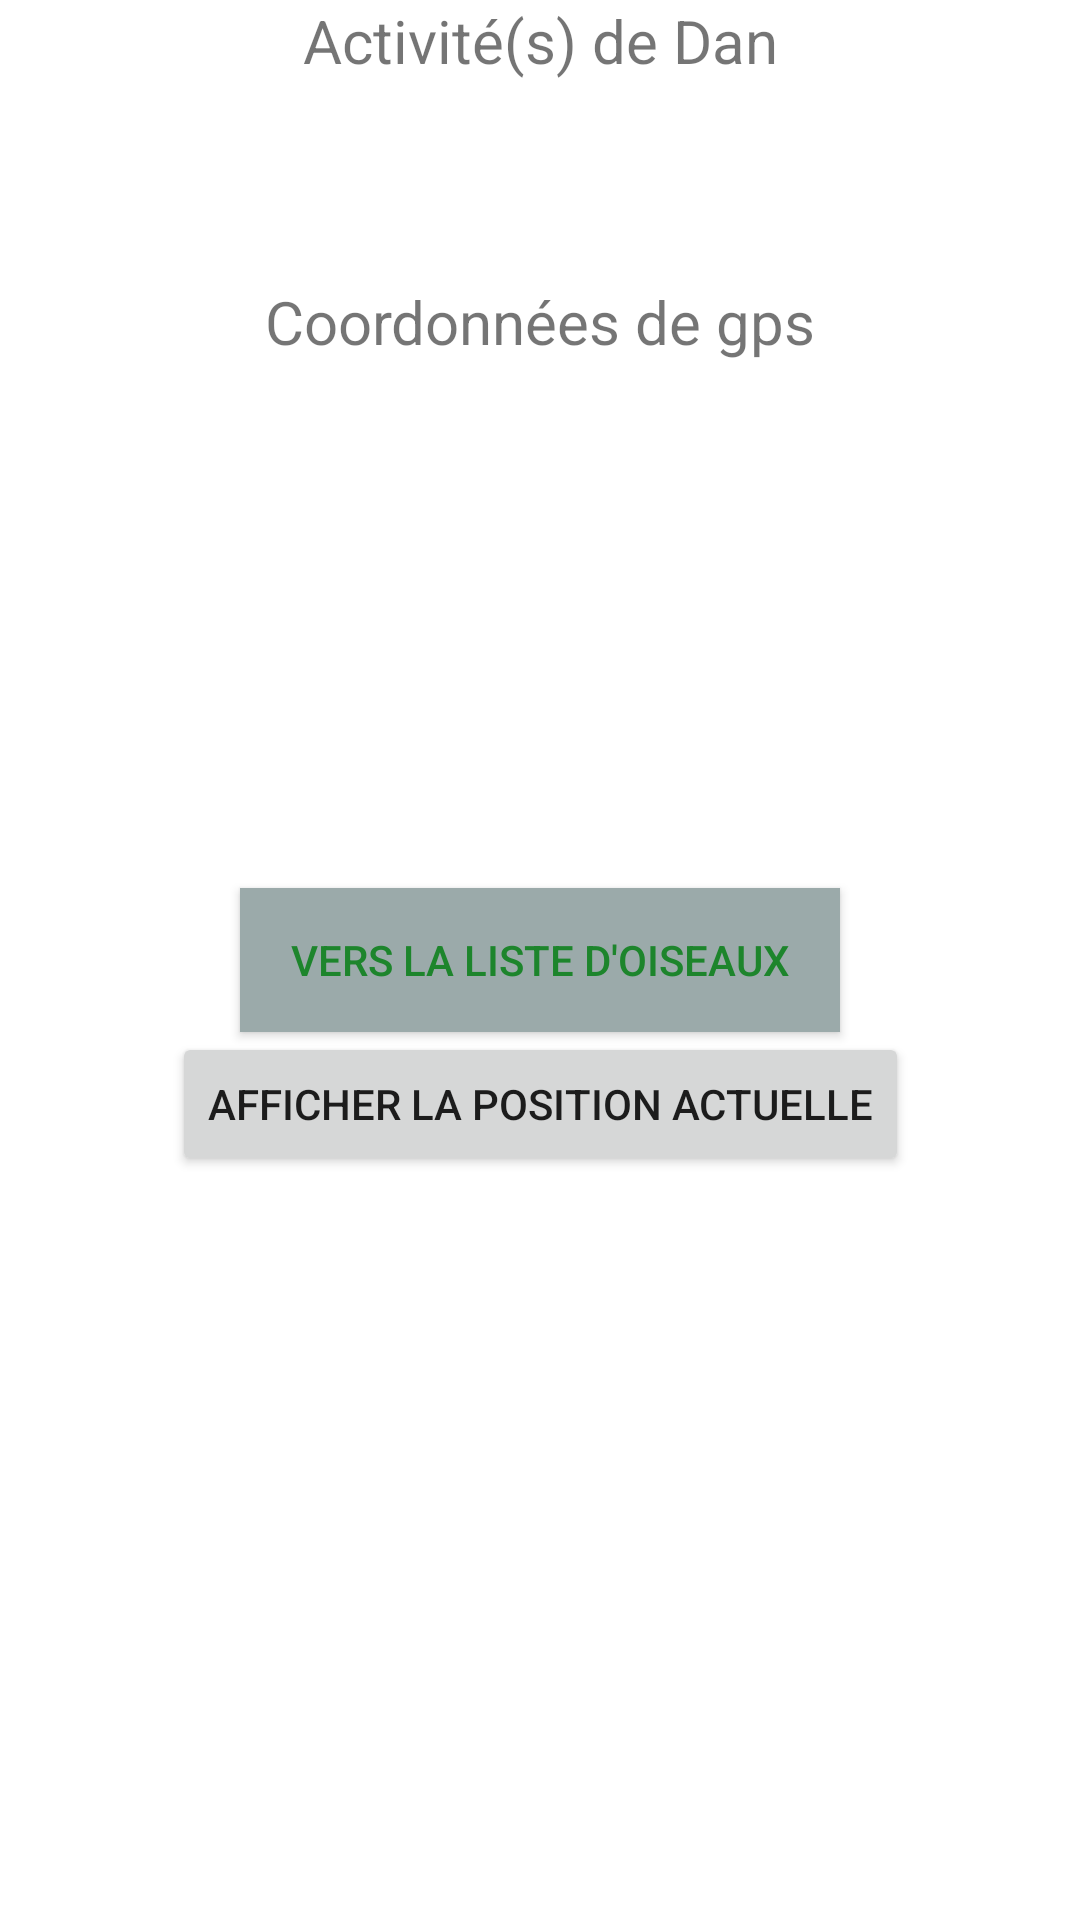

Layout XML and referenced resources for this Android screen:
<!-- AndroidManifest.xml: application theme Theme.MyBirds -->
<!-- res/layout/activity_dan.xml -->
<?xml version="1.0" encoding="utf-8"?>
<androidx.constraintlayout.widget.ConstraintLayout xmlns:android="http://schemas.android.com/apk/res/android"
    xmlns:app="http://schemas.android.com/apk/res-auto"
    xmlns:tools="http://schemas.android.com/tools"
    android:layout_width="match_parent"
    android:layout_height="match_parent"
    tools:context=".dan.DanActivity">

    <TextView
        android:layout_width="wrap_content"
        android:layout_height="wrap_content"
        app:layout_constraintTop_toTopOf="parent"
        app:layout_constraintLeft_toLeftOf="parent"
        app:layout_constraintRight_toRightOf="parent"
        android:id="@+id/titleActivity"
        android:textSize="20dp"
        android:text="Activité(s) de Dan" />

    <TextView
        android:layout_width="wrap_content"
        android:layout_height="wrap_content"
        app:layout_goneMarginTop="200dp"
        android:id="@+id/coordinate"
        app:layout_constraintTop_toBottomOf="@+id/titleActivity"
        app:layout_constraintLeft_toLeftOf="parent"
        app:layout_constraintRight_toRightOf="parent"
        android:layout_marginTop="200px"
        android:textSize="20dp"
        android:text="Coordonnées de gps" />

    <Button
        android:layout_width="wrap_content"
        android:layout_height="wrap_content"
        android:id="@+id/ToBirdList"
        android:text="Vers la liste d'oiseaux"
        android:textColor="@color/green"
        android:background="@color/grey"
        android:width="600px"
        app:layout_constraintBottom_toBottomOf="parent"
        app:layout_constraintLeft_toLeftOf="parent"
        app:layout_constraintRight_toRightOf="parent"
        app:layout_constraintTop_toTopOf="parent" />

    <Button
        android:layout_width="wrap_content"
        android:layout_height="wrap_content"
        android:id="@+id/showCoordinate"
        android:text="Afficher la position actuelle"
        app:layout_constraintLeft_toLeftOf="parent"
        app:layout_constraintRight_toRightOf="parent"
        app:layout_constraintTop_toBottomOf="@id/ToBirdList"/>


</androidx.constraintlayout.widget.ConstraintLayout>
<!-- resources referenced by this layout -->
<resources>
  <color name="green">#1D852C</color>
  <color name="grey">#9BAAAA</color>
  <style name="Theme.MyBirds" parent="Theme.MaterialComponents.DayNight.NoActionBar">
          
          <item name="colorPrimary">@color/purple_500</item>
          <item name="colorPrimaryVariant">@color/purple_700</item>
          <item name="colorOnPrimary">@color/white</item>
          
          <item name="colorSecondary">@color/teal_200</item>
          <item name="colorSecondaryVariant">@color/teal_700</item>
          <item name="colorOnSecondary">@color/black</item>
          
          <item name="android:statusBarColor" tools:targetApi="l">?attr/colorPrimaryVariant</item>
          
      </style>
  <color name="purple_500">#FF6200EE</color>
  <color name="purple_700">#FF3700B3</color>
  <color name="white">#FFFFFFFF</color>
  <color name="teal_200">#FF03DAC5</color>
  <color name="teal_700">#FF018786</color>
  <color name="black">#FF000000</color>
</resources>
